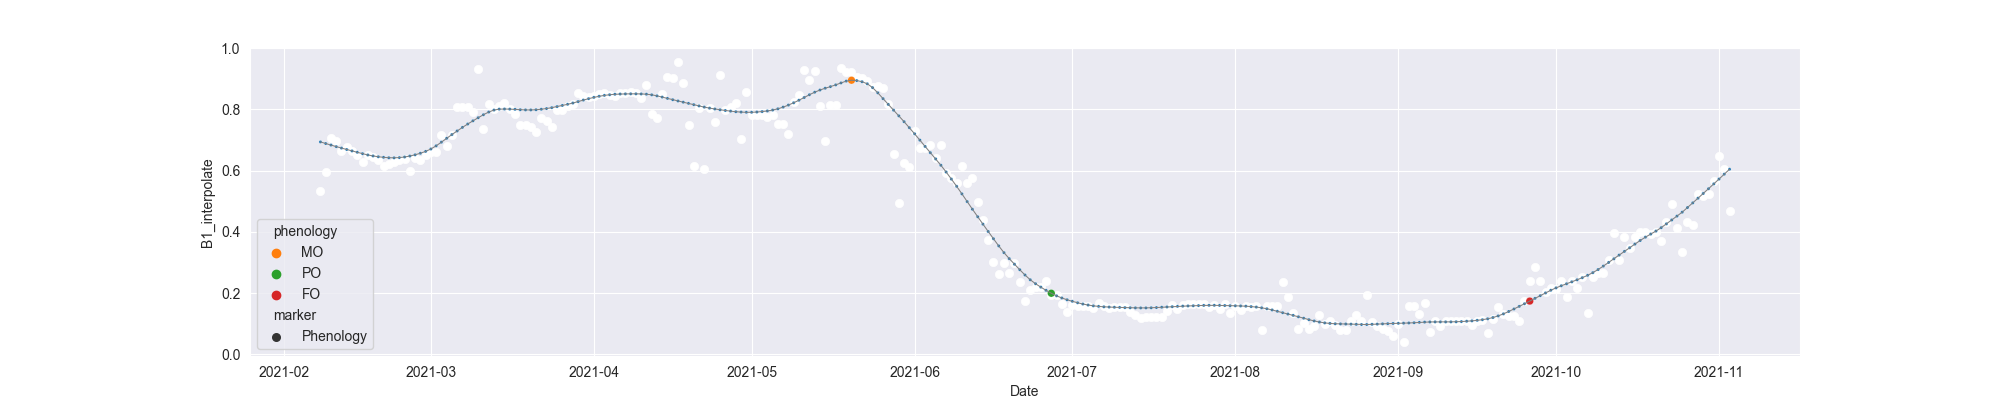

Data behind this chart, as committed beside it:
system:time_start, B1, B1_interpolate, B1_phenology
2021-02-08, 0.533, 0.533, 
2021-02-09, 0.5951, 0.5951, 
2021-02-10, 0.7049, 0.7049, 
2021-02-11, 0.6969, 0.6969, 
2021-02-12, , 0.6629, 
2021-02-13, , 0.6769, 
2021-02-14, , 0.6629, 
2021-02-15, , 0.6517, 
2021-02-16, 0.6288, 0.6288, 
2021-02-17, , 0.6525, 
2021-02-18, , 0.6459, 
2021-02-19, , 0.6341, 
2021-02-20, , 0.6141, 
2021-02-21, , 0.6228, 
2021-02-22, , 0.6288, 
2021-02-23, , 0.6347, 
2021-02-24, , 0.6372, 
2021-02-25, 0.5993, 0.5993, 
2021-02-26, 0.6402, 0.6402, 
2021-02-27, , 0.6331, 
2021-02-28, , 0.65, 
2021-03-01, , 0.6598, 
2021-03-02, , 0.6598, 
2021-03-03, , 0.7151, 
2021-03-04, 0.6793, 0.6793, 
2021-03-05, , 0.7151, 
2021-03-06, , 0.8063, 
2021-03-07, , 0.8063, 
2021-03-08, , 0.8063, 
2021-03-09, , 0.7915, 
2021-03-10, 0.9333, 0.9333, 
2021-03-11, 0.7373, 0.7373, 
2021-03-12, 0.8163, 0.8163, 
2021-03-13, 0.8026, 0.8026, 
2021-03-14, , 0.8117, 
2021-03-15, 0.8208, 0.8208, 
2021-03-16, , 0.8026, 
2021-03-17, , 0.7852, 
2021-03-18, , 0.7496, 
2021-03-19, 0.7496, 0.7496, 
2021-03-20, 0.7432, 0.7432, 
2021-03-21, 0.7253, 0.7253, 
2021-03-22, , 0.7731, 
2021-03-23, , 0.7609, 
2021-03-24, , 0.7432, 
2021-03-25, , 0.7988, 
2021-03-26, , 0.7988, 
2021-03-27, , 0.8112, 
2021-03-28, 0.8169, 0.8169, 
2021-03-29, 0.8542, 0.8542, 
2021-03-30, , 0.8428, 
2021-03-31, , 0.8413, 
2021-04-01, , 0.8428, 
2021-04-02, , 0.8501, 
2021-04-03, , 0.8533, 
2021-04-04, , 0.8484, 
2021-04-05, 0.8428, 0.8428, 
2021-04-06, 0.8533, 0.8533, 
2021-04-07, , 0.8533, 
2021-04-08, , 0.858, 
... 209 more rows
